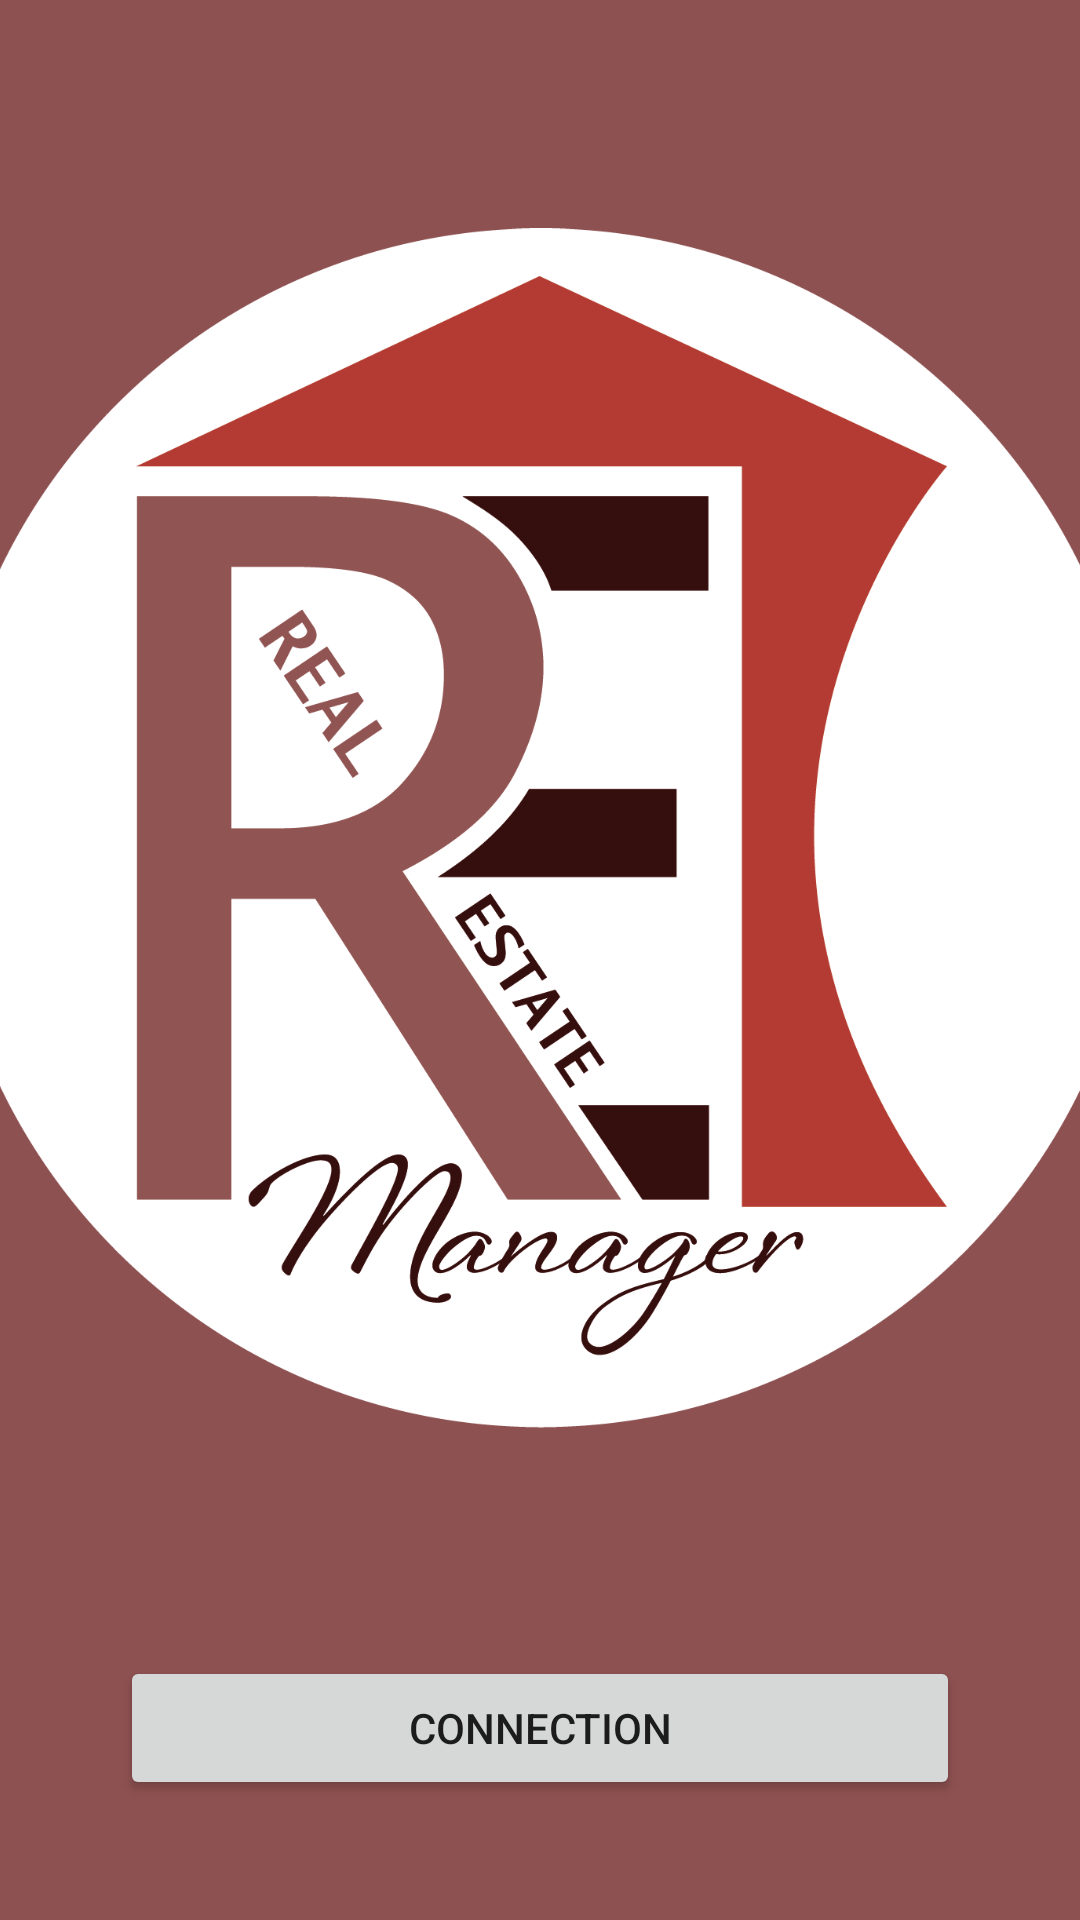

Here is an Android app screen rendered from its layout file. Give the layout XML and the strings, colors and styles it references.
<!-- AndroidManifest.xml: application theme AppTheme -->
<!-- res/layout/activity_auth.xml -->
<?xml version="1.0" encoding="utf-8"?>
<androidx.constraintlayout.widget.ConstraintLayout
    xmlns:android="http://schemas.android.com/apk/res/android"
    xmlns:app="http://schemas.android.com/apk/res-auto"
    android:layout_width="match_parent"
    android:layout_height="match_parent"
    android:background="#8E5151">



    <ImageView
        android:layout_width="400dp"
        android:layout_height="0dp"
        android:layout_marginStart="8dp"
        android:layout_marginEnd="8dp"
        android:layout_marginTop="16sp"
        android:layout_marginBottom="16sp"
        android:src="@drawable/logov2"
        app:layout_constraintBottom_toTopOf="@+id/signing_button"
        app:layout_constraintEnd_toEndOf="parent"
        app:layout_constraintStart_toStartOf="parent"
        app:layout_constraintTop_toTopOf="parent"
        android:contentDescription="@string/logo" />

    <Button
        android:id="@+id/signing_button"
        android:layout_width="match_parent"
        android:layout_height="wrap_content"
        android:layout_margin="40dp"
        android:text="@string/connection"
        app:layout_constraintBottom_toBottomOf="parent"
        app:layout_constraintEnd_toEndOf="parent"
        app:layout_constraintStart_toStartOf="parent" />

</androidx.constraintlayout.widget.ConstraintLayout>
<!-- resources referenced by this layout -->
<resources>
  <!-- drawable logov2: png bitmap (drawable, 88399 bytes) -->
  <string name="connection">Connection</string>
  <string name="logo">logo</string>
  <style name="AppTheme" parent="Theme.MaterialComponents.DayNight.NoActionBar">
          
          <item name="colorPrimary">#370A0A</item>
          <item name="colorPrimaryDark">@color/black</item>
          <item name="colorAccent">@color/colorAccent</item>
      </style>
  <color name="black">#000000</color>
  <color name="colorAccent">#FF4081</color>
</resources>
